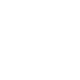
t = 0.00 s
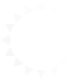
t = 1.60 s
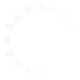
t = 1.76 s
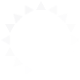
t = 1.92 s
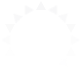
t = 2.08 s
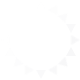
t = 2.64 s

The animated SVG that drew these frames (rendered in a browser with its animation timeline set to each time). Animation: 1 CSS @keyframes rule; one cycle of 3.20 s, repeats indefinitely.

<?xml version="1.0" standalone="no"?>
<!DOCTYPE svg PUBLIC "-//W3C//DTD SVG 1.1//EN" "http://www.w3.org/Graphics/SVG/1.1/DTD/svg11.dtd">
<svg width="80px" height="80px" viewBox="0 0 80s 80"  version="1.1" xmlns="http://www.w3.org/2000/svg" xmlns:xlink="http://www.w3.org/1999/xlink">
	<style type="text/css">
		#tri01, #tri02, #tri03, #tri04, #tri05, #tri06, #tri07, #tri08, #tri09, #tri10, #tri11, #tri12, #tri13, #tri14, #tri15, #tri16{opacity:0.0;}
		#loader #tri01{animation: twinkle 1.6s linear 0.1s infinite;}
		#loader #tri02{animation: twinkle 1.6s linear 0.2s infinite;}
		#loader #tri03{animation: twinkle 1.6s linear 0.3s infinite;}
		#loader #tri04{animation: twinkle 1.6s linear 0.4s infinite;}
		#loader #tri05{animation: twinkle 1.6s linear 0.5s infinite;}
		#loader #tri06{animation: twinkle 1.6s linear 0.6s infinite;}
		#loader #tri07{animation: twinkle 1.6s linear 0.7s infinite;}
		#loader #tri08{animation: twinkle 1.6s linear 0.8s infinite;}
		#loader #tri09{animation: twinkle 1.6s linear 0.9s infinite;}
		#loader #tri10{animation: twinkle 1.6s linear 1.0s infinite;}
		#loader #tri11{animation: twinkle 1.6s linear 1.1s infinite;}
		#loader #tri12{animation: twinkle 1.6s linear 1.2s infinite;}
		#loader #tri13{animation: twinkle 1.6s linear 1.3s infinite;}
		#loader #tri14{animation: twinkle 1.6s linear 1.4s infinite;}
		#loader #tri15{animation: twinkle 1.6s linear 1.5s infinite;}
		#loader #tri16{animation: twinkle 1.6s linear 1.6s infinite;}
		
		@keyframes twinkle{
			0%{opacity:0.0;}
			40%{opacity:1.0;}
			50%{opacity:1.0;}
			80%{opacity:0.0;}
			100%{opacity:0.0;}
		}
	</style>
	
    <g id="loader" stroke="none" fill="#F7F7F8">
		<polygon id="tri01" points="71.0080112 33 66 24 76 24.0010382"></polygon>
		<polygon id="tri02" transform="translate(75.500000, 40.000000) rotate(270.000000) translate(-75.500000, -40.000000) " points="75.5080112 44.5 70.5 35.5 80.5 35.5010382"></polygon>
		<polygon id="tri03" transform="translate(71.000000, 51.500000) rotate(180.000000) translate(-71.000000, -51.500000) " points="71.0080112 56 66 47 76 47.0010382"></polygon>
		<polygon id="tri04" transform="translate(63.994315, 61.140761) rotate(195.000000) translate(-63.994315, -61.140761) " points="64.0023261 65.6407614 58.9943148 56.6407614 68.9943148 56.6417996"></polygon>
		<polygon id="tri05" transform="translate(52.500000, 70.000000) rotate(90.000000) translate(-52.500000, -70.000000) " points="52.5080112 74.5 47.5 65.5 57.5 65.5010382"></polygon>
		<polygon id="tri06" points="41.0080112 79 36 70 46 70.0010382"></polygon>
		<polygon id="tri07" transform="translate(29.500000, 70.000000) rotate(270.000000) translate(-29.500000, -70.000000) " points="29.5080112 74.5 24.5 65.5 34.5 65.5010382"></polygon>
		<polygon id="tri08" transform="translate(19.140761, 62.994315) rotate(285.000000) translate(-19.140761, -62.994315) " points="19.1487727 67.4943148 14.1407614 58.4943148 24.1407614 58.495353"></polygon>
		<polygon id="tri09" transform="translate(10.000000, 51.500000) rotate(180.000000) translate(-10.000000, -51.500000) " points="10.0080112 56 5 47 15 47.0010382"></polygon>
		<polygon id="tri10" transform="translate(5.500000, 40.000000) rotate(90.000000) translate(-5.500000, -40.000000) " points="5.50801122 44.5 0.5 35.5 10.5 35.5010382"></polygon>
		<polygon id="tri11" points="10.0080112 33 5 24 15 24.0010382"></polygon>
		<polygon id="tri12" transform="translate(16.994315, 19.140761) rotate(15.000000) translate(-16.994315, -19.140761) " points="17.0023261 23.6407614 11.9943148 14.6407614 21.9943148 14.6417996"></polygon>
		<polygon id="tri13" transform="translate(29.500000, 10.000000) rotate(270.000000) translate(-29.500000, -10.000000) " points="29.5080112 14.5 24.5 5.5 34.5 5.50103818"></polygon>
		<polygon id="tri14" transform="translate(41.000000, 5.500000) rotate(180.000000) translate(-41.000000, -5.500000) " points="41.0080112 10 36 1 46 1.00103818"></polygon>
		<polygon id="tri15" transform="translate(52.500000, 10.000000) rotate(90.000000) translate(-52.500000, -10.000000) " points="52.5080112 14.5 47.5 5.5 57.5 5.50103818"></polygon>
		<polygon id="tri16" transform="translate(62.140761, 16.994315) rotate(105.000000) translate(-62.140761, -16.994315) " points="62.1487727 21.4943148 57.1407614 12.4943148 67.1407614 12.495353"></polygon>
    </g>
</svg>